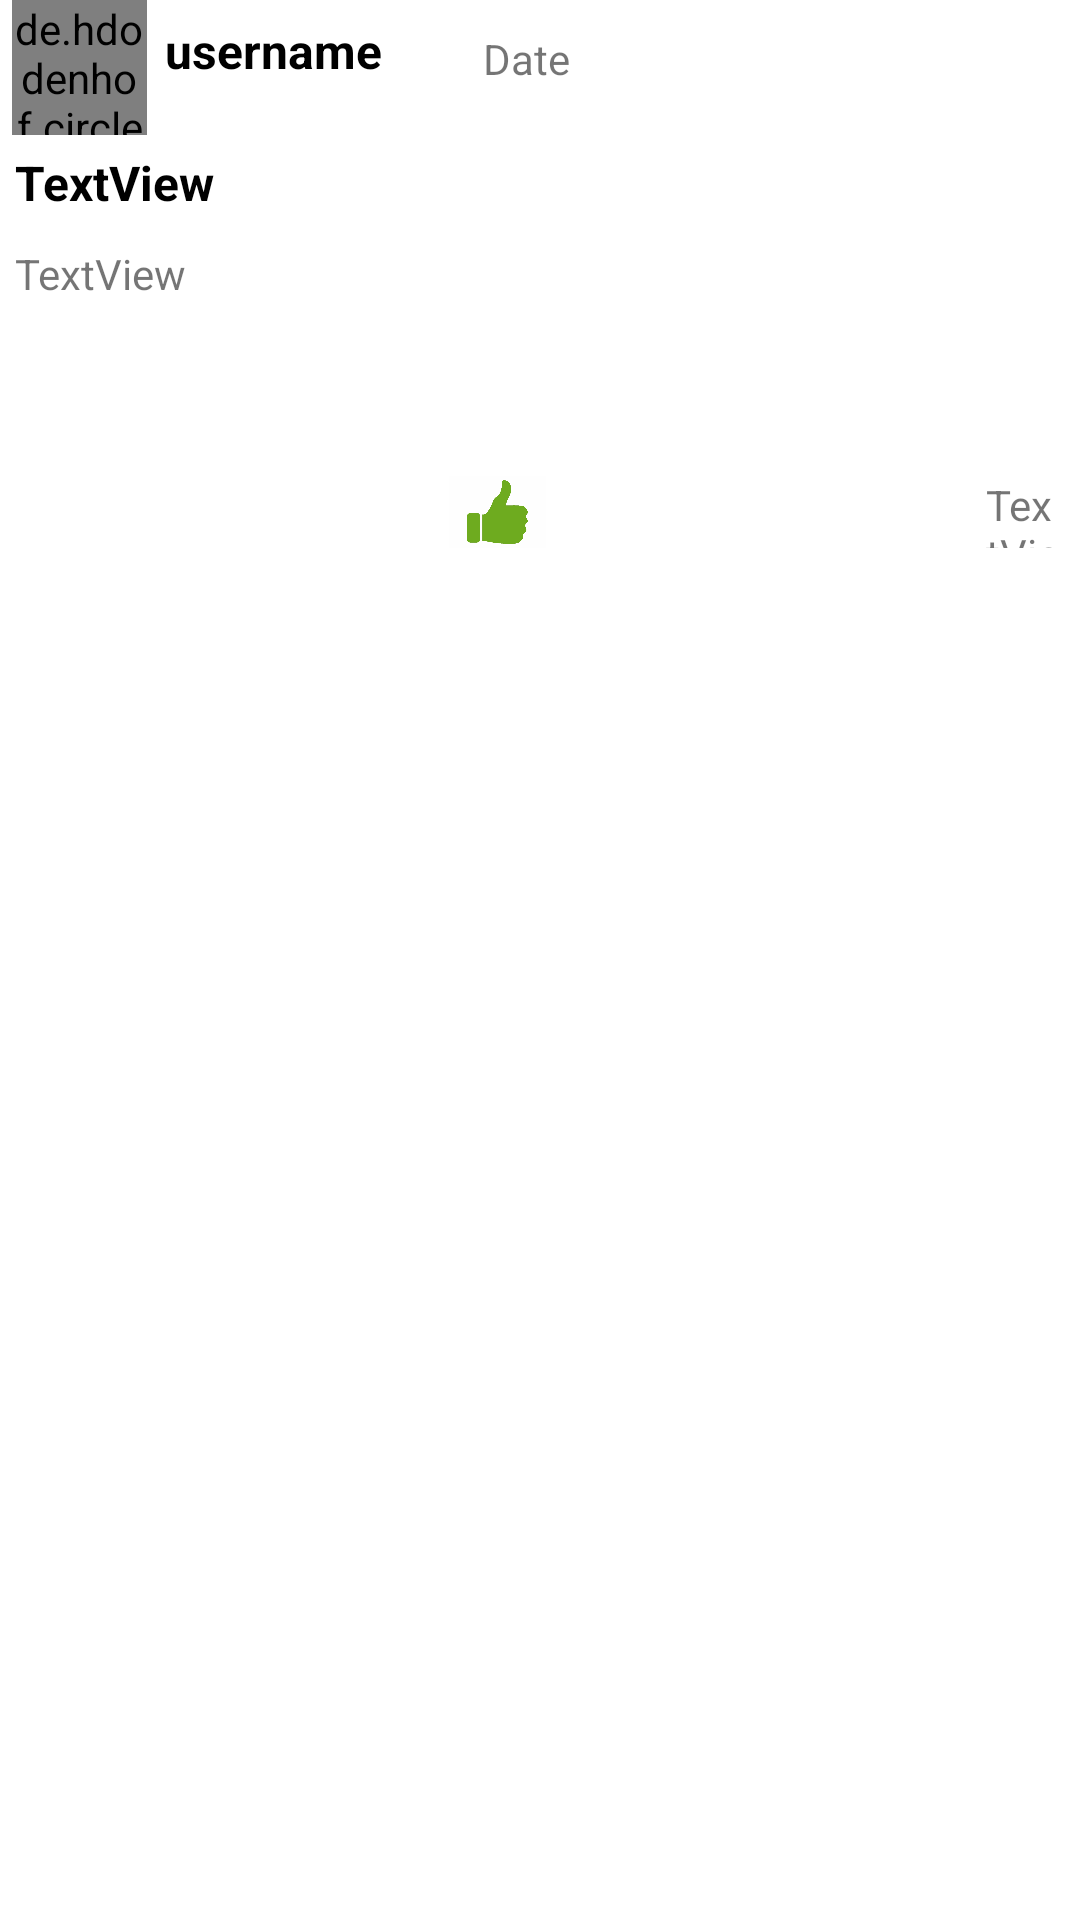

This screen was rendered from an Android layout file. Write that file and the resources it references.
<!-- AndroidManifest.xml: application theme Theme.CORAApp -->
<!-- res/layout/threads_layout.xml -->
<?xml version="1.0" encoding="utf-8"?>
<RelativeLayout xmlns:android="http://schemas.android.com/apk/res/android"
    xmlns:tools="http://schemas.android.com/tools"
    android:layout_width="match_parent"
    android:layout_height="wrap_content"
    xmlns:app="http://schemas.android.com/apk/res-auto">


    <LinearLayout
        android:layout_width="match_parent"
        android:layout_height="wrap_content"
        android:orientation="vertical">

        <LinearLayout
            android:layout_width="match_parent"
            android:layout_height="wrap_content"
            android:orientation="horizontal">

            <de.hdodenhof.circleimageview.CircleImageView

                android:id="@+id/t_profile"
                android:layout_width="45dp"
                android:layout_height="45dp"
                android:src="@drawable/profile"
                android:scaleType="centerCrop"
                android:layout_marginLeft="4dp"/>

            <LinearLayout
                android:layout_width="102dp"
                android:layout_height="match_parent"
                android:orientation="horizontal">

                <TextView
                    android:id="@+id/textView2"
                    android:layout_width="wrap_content"
                    android:layout_height="match_parent"
                    android:layout_margin="6dp"
                    android:layout_weight="1"
                    android:text="username"
                    android:textColor="#000000"
                    android:textSize="16sp"
                    android:textStyle="bold" />
            </LinearLayout>

            <LinearLayout
                android:layout_width="match_parent"
                android:layout_height="match_parent"
                android:orientation="horizontal">

                <TextView
                    android:id="@+id/textView3"
                    android:layout_width="wrap_content"
                    android:layout_height="match_parent"
                    android:layout_margin="10dp"
                    android:layout_weight="1"
                    android:text="Date" />
            </LinearLayout>


        </LinearLayout>

        <TextView
            android:id="@+id/textView4"
            android:layout_width="match_parent"
            android:layout_height="wrap_content"
            android:padding="5dp"
            android:text="TextView"
            android:textColor="#000000"
            android:textSize="16sp"
            android:textStyle="bold" />

        <TextView
            android:id="@+id/textView5"
            android:layout_width="match_parent"
            android:layout_height="79dp"
            android:padding="5dp"
            android:text="TextView" />

        <LinearLayout
            android:layout_width="wrap_content"
            android:layout_height="30dp"
            android:orientation="horizontal"
            android:padding="3dp">

            <ImageView
                android:id="@+id/imageView2"
                android:layout_width="wrap_content"
                android:layout_height="wrap_content"
                android:layout_weight="1"
                app:srcCompat="@drawable/thumbsup" />

            <TextView
                android:id="@+id/textView7"
                android:layout_width="wrap_content"
                android:layout_height="wrap_content"
                android:layout_weight="1"
                android:text="TextView" />

        </LinearLayout>

    </LinearLayout>
</RelativeLayout>
<!-- resources referenced by this layout -->
<resources>
  <!-- drawable thumbsup: jpeg bitmap (drawable, 42514 bytes) -->
  <style name="Theme.CORAApp" parent="Theme.MaterialComponents.DayNight.NoActionBar">
          
          <item name="colorPrimary">@color/purple_500</item>
          <item name="colorPrimaryVariant">@color/purple_700</item>
          <item name="colorOnPrimary">@color/white</item>
          
          <item name="colorSecondary">@color/teal_200</item>
          <item name="colorSecondaryVariant">@color/teal_700</item>
          <item name="colorOnSecondary">@color/black</item>
          
          <item name="android:statusBarColor" tools:targetApi="l">?attr/colorPrimaryVariant</item>
          
      </style>
  <!-- not gathered from this repository: default colours our renderer supplied (Android Studio template values) -->
  <color name="purple_500">#FF6200EE</color>
  <color name="purple_700">#FF3700B3</color>
  <color name="teal_200">#FF03DAC5</color>
  <color name="teal_700">#FF018786</color>
  <color name="black">#FF000000</color>
  <color name="white">#FFFFFFFF</color>
</resources>
